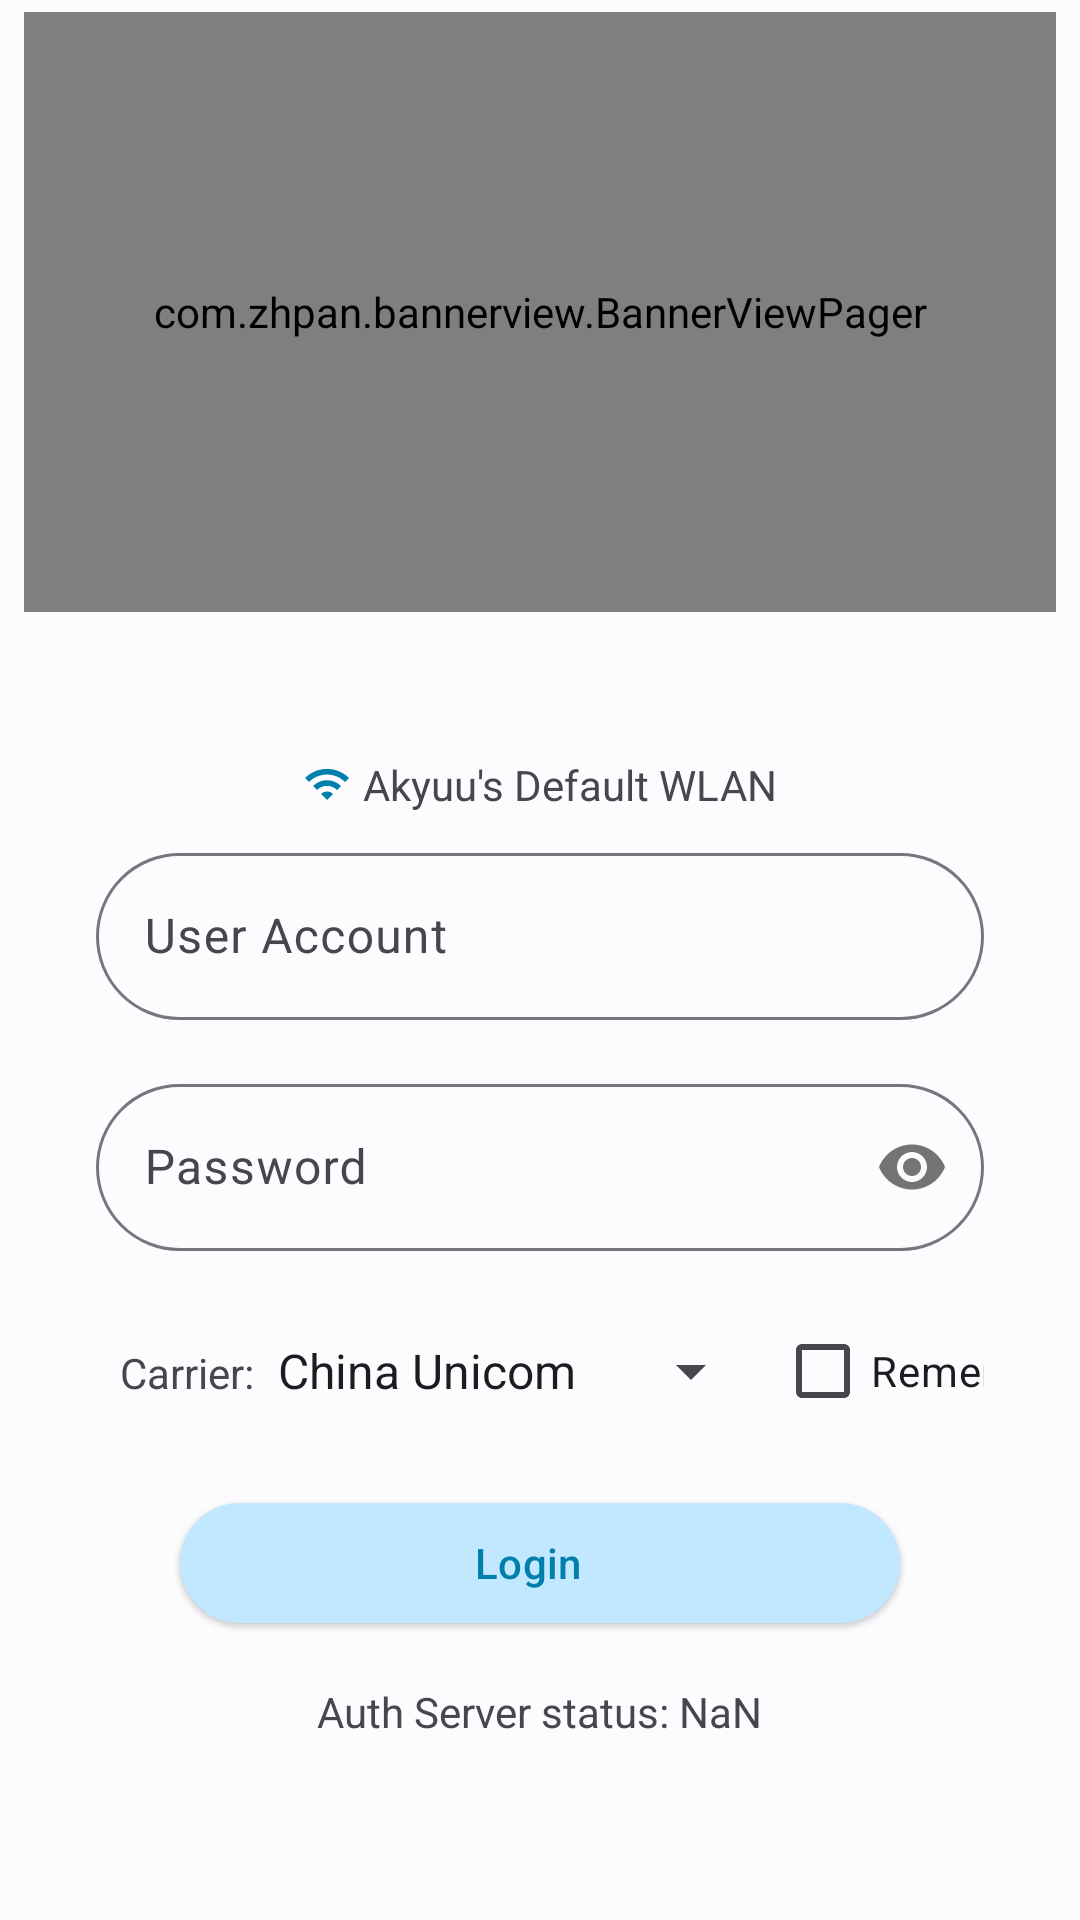

Write the Android layout XML for this screen, with the resource values it uses.
<!-- AndroidManifest.xml: application theme Theme.EasyACDTWLANLogin -->
<!-- res/layout/fragment_login.xml -->
<?xml version="1.0" encoding="utf-8"?>
<RelativeLayout xmlns:android="http://schemas.android.com/apk/res/android"
    xmlns:tools="http://schemas.android.com/tools"
    xmlns:app="http://schemas.android.com/apk/res-auto"
    android:layout_width="match_parent"
    android:layout_height="match_parent"
    tools:context=".LoginFragment">

    <RelativeLayout
        android:layout_width="match_parent"
        android:layout_height="wrap_content"
        android:layout_centerHorizontal="true"
        android:layout_marginBottom="10dp"
        android:layout_marginStart="4dp"
        android:layout_marginEnd="4dp"
        android:id="@+id/banner_view">

        <com.zhpan.bannerview.BannerViewPager
            android:id="@+id/banner"
            android:layout_width="match_parent"
            android:layout_height="200dp"
            android:layout_marginStart="4dp"
            android:layout_marginTop="4dp"
            android:layout_marginEnd="4dp"
            android:layout_marginBottom="4dp" />

    </RelativeLayout>

    <LinearLayout
        android:layout_width="wrap_content"
        android:layout_height="wrap_content"
        android:layout_centerHorizontal="true"
        android:layout_below="@id/banner_view"
        android:backgroundTint="@color/background"
        android:layout_marginTop="26dp"
        android:layout_marginStart="16dp"
        android:layout_marginEnd="16dp">

        <RelativeLayout
            android:id="@+id/account"
            android:layout_width="wrap_content"
            android:layout_height="wrap_content"
            android:layout_margin="8dp">

            <LinearLayout
                android:id="@+id/wlan_name_panel"
                android:layout_width="wrap_content"
                android:layout_height="wrap_content"
                android:layout_centerHorizontal="true"
                android:orientation="horizontal">

                <ImageView
                    android:layout_width="16dp"
                    android:layout_height="16dp"
                    android:layout_gravity="center_vertical"
                    android:src="@drawable/ic_twotone_wifi_24"
                    tools:src="@drawable/ic_twotone_wifi_24"/>

                <com.google.android.material.textview.MaterialTextView
                    android:layout_width="wrap_content"
                    android:layout_height="wrap_content"
                    android:layout_marginStart="4dp"
                    android:id="@+id/wifi_name_text"
                    android:text="@string/default_wifi_name"
                    android:layout_gravity="center_vertical"
                    tools:text="AHGF-Student(学生)"/>
            </LinearLayout>

            <LinearLayout
                android:id="@+id/username_layout"
                android:layout_width="match_parent"
                android:layout_height="wrap_content"
                android:layout_below="@id/wlan_name_panel"
                android:layout_centerHorizontal="true"
                android:layout_margin="8dp"
                android:orientation="horizontal">

                <com.google.android.material.textfield.TextInputLayout
                    style="@style/Material3EditText"
                    android:layout_width="match_parent"
                    android:layout_height="wrap_content"
                    app:hintAnimationEnabled="true"
                    app:hintEnabled="true">

                    <com.google.android.material.textfield.TextInputEditText
                        android:id="@+id/username"
                        android:layout_width="match_parent"
                        android:layout_height="wrap_content"
                        android:autofillHints="username"
                        android:gravity="fill_vertical"
                        android:hint="@string/user_account"
                        android:inputType="number"/>

                </com.google.android.material.textfield.TextInputLayout>

            </LinearLayout>

            <LinearLayout
                android:id="@+id/password_layout"
                android:layout_width="match_parent"
                android:layout_height="wrap_content"
                android:layout_below="@id/username_layout"
                android:layout_centerHorizontal="true"
                android:layout_margin="8dp"
                android:orientation="horizontal">

                <com.google.android.material.textfield.TextInputLayout
                    style="@style/Material3EditText"
                    android:layout_width="match_parent"
                    android:layout_height="wrap_content"
                    app:hintAnimationEnabled="true"
                    app:hintEnabled="true"
                    app:passwordToggleEnabled="true"
                    app:passwordToggleContentDescription="@string/content_desc_password_show">

                    <com.google.android.material.textfield.TextInputEditText
                        android:id="@+id/password"
                        android:layout_width="match_parent"
                        android:layout_height="wrap_content"
                        android:autofillHints="password"
                        android:hint="@string/password"
                        android:inputType="textPassword" />

                </com.google.android.material.textfield.TextInputLayout>

            </LinearLayout>

            <LinearLayout
                android:id="@+id/carrier_layout"
                android:layout_width="match_parent"
                android:layout_height="wrap_content"
                android:orientation="horizontal"
                android:layout_margin="8dp"
                android:layout_below="@id/password_layout">

                <LinearLayout
                    android:layout_width="wrap_content"
                    android:layout_height="wrap_content"
                    android:layout_gravity="center_vertical"
                    android:layout_marginStart="8dp"
                    android:layout_marginEnd="4dp"
                    android:orientation="horizontal">

                    <com.google.android.material.textview.MaterialTextView
                        android:id="@+id/choose_carrier_text"
                        android:layout_width="wrap_content"
                        android:layout_height="wrap_content"
                        android:text="@string/choose_carrier"/>

                    <androidx.appcompat.widget.AppCompatSpinner
                        android:id="@+id/carrier"
                        android:layout_width="wrap_content"
                        android:layout_height="wrap_content"
                        android:entries="@array/carrier_name"
                        android:spinnerMode="dropdown"/>

                </LinearLayout>

                <Space
                    android:layout_width="0dp"
                    android:layout_height="wrap_content"
                    android:layout_weight="1"/>

                <com.google.android.material.checkbox.MaterialCheckBox
                    android:id="@+id/remember_password"
                    android:layout_width="wrap_content"
                    android:layout_height="wrap_content"
                    android:layout_marginEnd="8dp"
                    android:layout_gravity="center_vertical|end"
                    android:text="@string/remem_passwd"/>

            </LinearLayout>

            <com.google.android.material.button.MaterialButton
                android:id="@+id/login"
                android:layout_width="240dp"
                android:layout_height="wrap_content"
                android:layout_below="@id/carrier_layout"
                android:layout_centerHorizontal="true"
                android:layout_margin="8dp"
                android:text="@string/btn_login"
                android:textSize="14sp"
                style="@style/Material3Button"
                app:icon="@drawable/baseline_login_24" />

            <com.google.android.material.textview.MaterialTextView
                android:id="@+id/server_status"
                android:layout_width="wrap_content"
                android:layout_height="wrap_content"
                android:layout_below="@id/login"
                android:layout_centerHorizontal="true"
                android:layout_margin="8dp"
                android:text="@string/server_status_default"/>

        </RelativeLayout>

    </LinearLayout>



</RelativeLayout>
<!-- resources referenced by this layout -->
<resources>
  <string-array name="carrier_name">
          <item>@string/carrier_unicom</item>
          <item>@string/carrier_cmcc</item>
          <item>@string/carrier_chn_ct</item>
      </string-array>
  <color name="background">@android:color/primary_text_light</color>
  <!-- drawable ic_twotone_wifi_24 (drawable) -->
  <vector android:autoMirrored="true" android:height="24dp"
      android:tint="#000000" android:viewportHeight="24"
      android:viewportWidth="24" android:width="24dp" xmlns:android="http://schemas.android.com/apk/res/android">
      <path android:fillColor="@android:color/white" android:pathData="M1,9l2,2c4.97,-4.97 13.03,-4.97 18,0l2,-2C16.93,2.93 7.08,2.93 1,9zM9,17l3,3 3,-3c-1.65,-1.66 -4.34,-1.66 -6,0zM5,13l2,2c2.76,-2.76 7.24,-2.76 10,0l2,-2C15.14,9.14 8.87,9.14 5,13z"/>
  </vector>
  <string name="btn_login">Login</string>
  <string name="choose_carrier">Carrier:</string>
  <string name="content_desc_password_show">Show / Hide Password</string>
  <string name="default_wifi_name">Akyuu\'s Default WLAN</string>
  <string name="password">Password</string>
  <string name="remem_passwd">Remember Password</string>
  <string name="server_status_default">Auth Server status: NaN</string>
  <string name="user_account">User Account</string>
  <style name="Material3Button" parent="Widget.Material3.Button.OutlinedButton.Icon">
          <item name="iconSize">18dp</item>
          <item name="elevation">10dp</item>
      </style>
  <style name="Material3EditText" parent="ThemeOverlay.Material3.TextInputEditText.FilledBox">
          <item name="boxCornerRadiusTopStart">36dp</item>
          <item name="boxCornerRadiusTopEnd">36dp</item>
          <item name="boxCornerRadiusBottomStart">36dp</item>
          <item name="boxCornerRadiusBottomEnd">36dp</item>
      </style>
  <style name="Theme.EasyACDTWLANLogin" parent="Theme.MaterialComponents.DayNight.NoActionBar">
          
          <item name="colorPrimary">@color/primary</item>
          <item name="colorPrimaryVariant">@color/primary_light</item>
          <item name="colorOnPrimary">@color/white</item>
          
          <item name="colorSecondary">@color/primary</item>
          <item name="colorSecondaryVariant">@color/primary_dark</item>
          <item name="colorOnSecondary">@color/black</item>
          
          <item name="android:statusBarColor">@color/primary_dark</item>
          
          <item name="android:navigationBarColor">@color/primary</item>
      </style>
  <string name="carrier_unicom">China Unicom</string>
  <string name="carrier_cmcc">CMCC</string>
  <string name="carrier_chn_ct">China Telecom</string>
  <color name="primary">#00BCD4</color>
  <color name="primary_light">#B2EBF2</color>
  <color name="white">#FFFFFFFF</color>
  <color name="primary_dark">#0097A7</color>
  <color name="black">#FF000000</color>
</resources>
